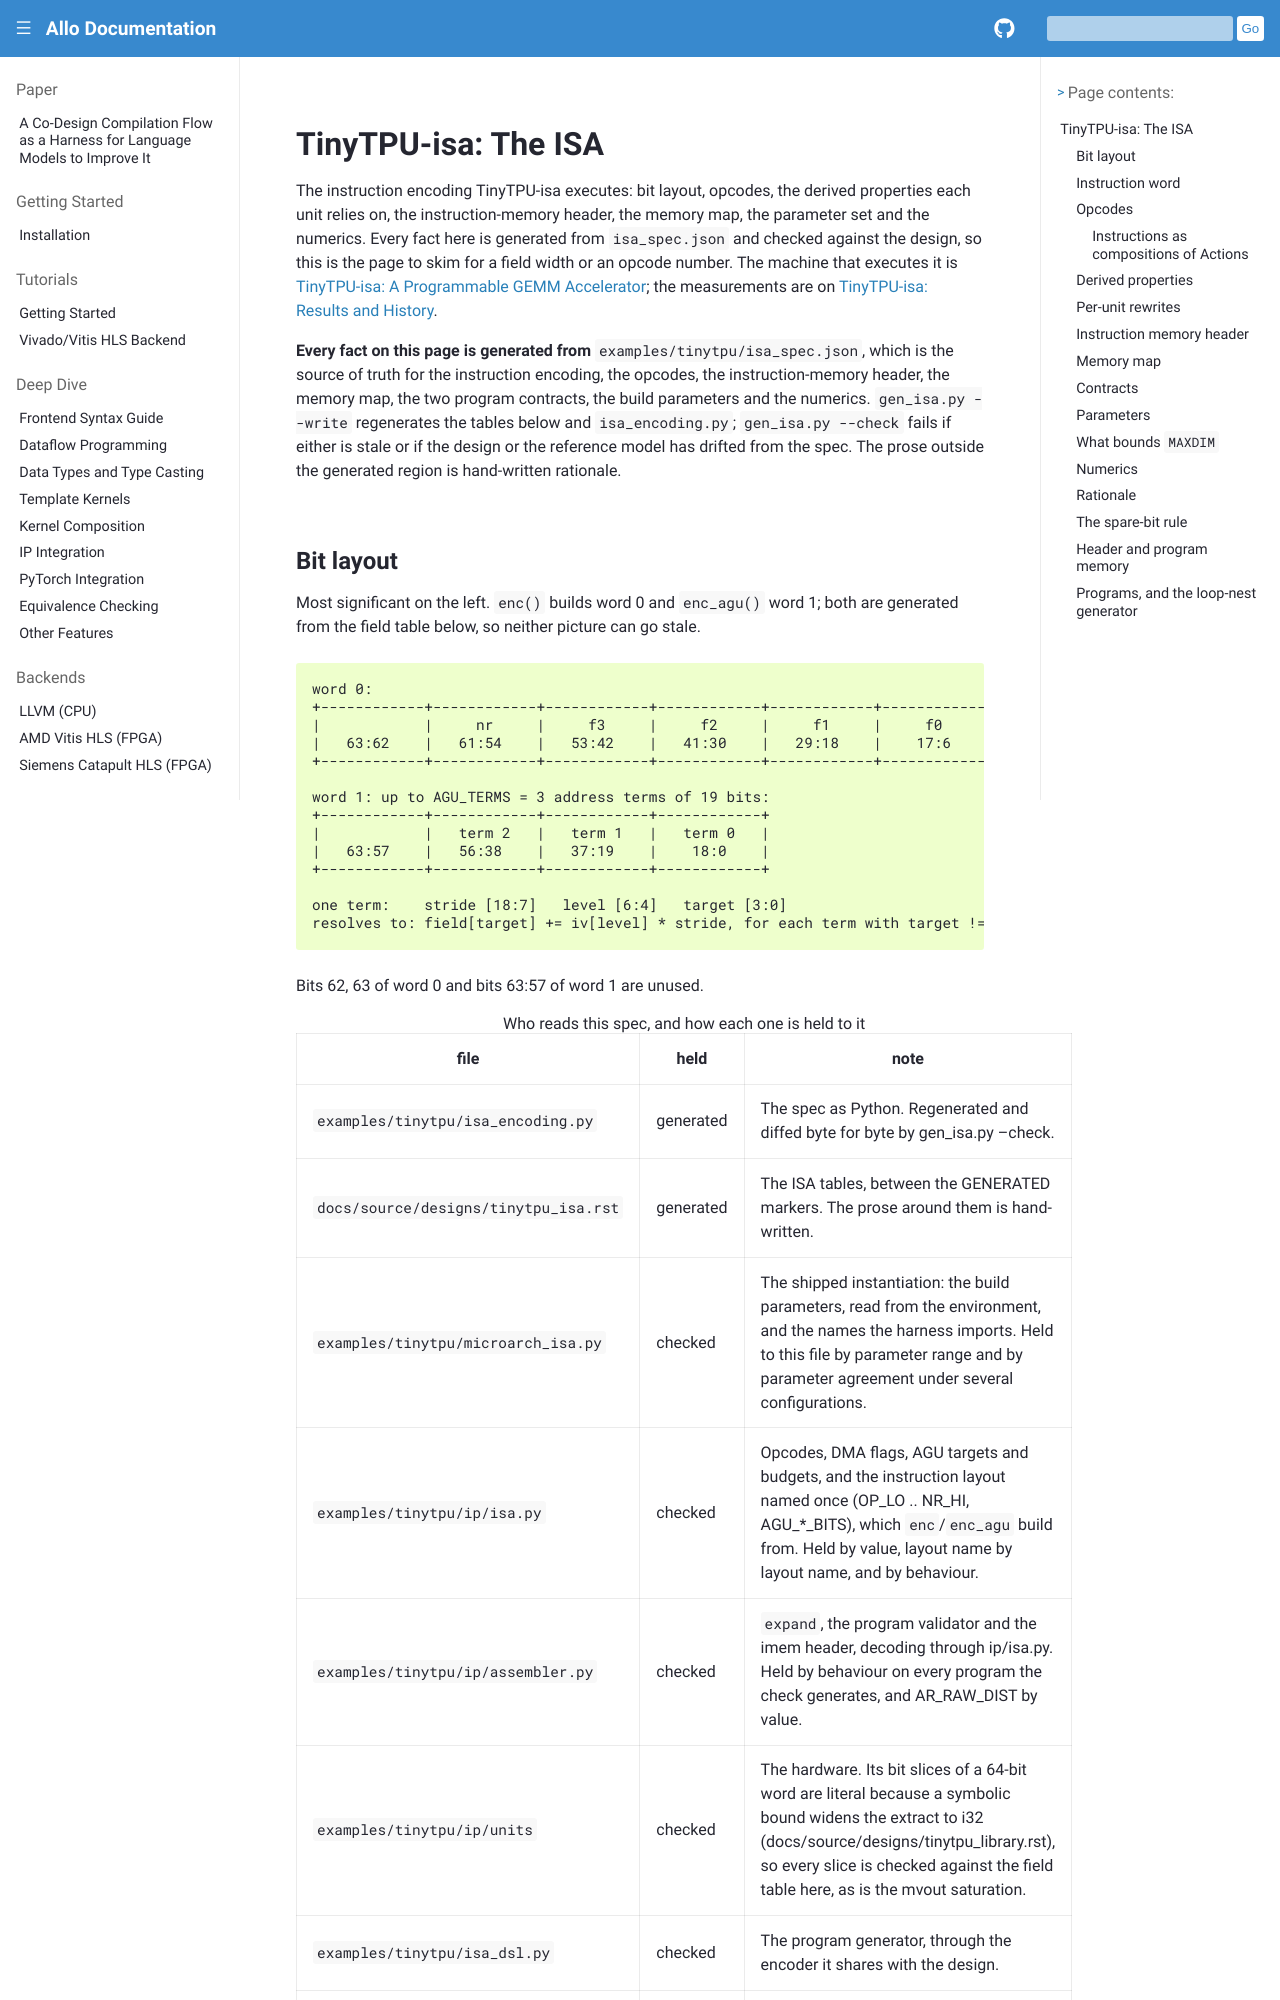

repository: sunwookim028/allo · page: designs/tinytpu_isa_spec.html · generator: sphinx

..  Copyright Allo authors. All Rights Reserved.
    SPDX-License-Identifier: Apache-2.0

..  Licensed to the Apache Software Foundation (ASF) under one
    or more contributor license agreements.  See the NOTICE file
    distributed with this work for additional information
    regarding copyright ownership.  The ASF licenses this file
    to you under the Apache License, Version 2.0 (the
    "License"); you may not use this file except in compliance
    with the License.  You may obtain a copy of the License at

..    http://www.apache.org/licenses/LICENSE-2.0

..  Unless required by applicable law or agreed to in writing,
    software distributed under the License is distributed on an
    "AS IS" BASIS, WITHOUT WARRANTIES OR CONDITIONS OF ANY
    KIND, either express or implied.  See the License for the
    specific language governing permissions and limitations
    under the License.

.. _tinytpu-isa-spec:

####################################
TinyTPU-isa: The ISA
####################################

The instruction encoding TinyTPU-isa executes: bit layout, opcodes, the
derived properties each unit relies on, the instruction-memory header, the
memory map, the parameter set and the numerics. Every fact here is generated
from ``isa_spec.json`` and checked against the design, so this is the page to
skim for a field width or an opcode number. The machine that executes it is
:doc:`tinytpu_isa`; the measurements are on :doc:`tinytpu_isa_results`.

**Every fact on this page is generated from**
``examples/tinytpu/isa_spec.json``, which is the source of
truth for the instruction encoding, the opcodes, the instruction-memory header,
the memory map, the two program contracts, the build parameters and the
numerics. ``gen_isa.py --write`` regenerates the tables below and
``isa_encoding.py``; ``gen_isa.py --check`` fails if either is stale or if the
design or the reference model has drifted from the spec. The prose outside the
generated region is hand-written rationale.

.. BEGIN GENERATED: examples/tinytpu/gen_isa.py

.. Generated from examples/tinytpu/isa_spec.json.
   Edit the spec and run ``python gen_isa.py --write``; ``--check``
   fails if this region is stale.
